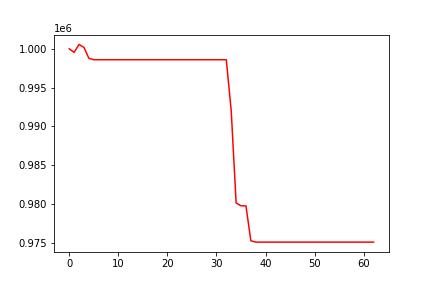

Data behind this chart, as committed beside it:
, 0
0, 1000000
1, 999545
2, 1000566
3, 1000181
4, 998789
5, 998597
6, 998597
7, 998597
8, 998597
9, 998597
10, 998597
11, 998597
12, 998597
13, 998597
14, 998597
15, 998597
16, 998597
17, 998597
18, 998597
19, 998597
20, 998597
21, 998597
22, 998597
23, 998597
24, 998597
25, 998597
26, 998597
27, 998597
28, 998597
29, 998597
30, 998597
31, 998597
32, 998597
33, 992022
34, 980142
35, 979770
36, 979770
37, 975269
38, 975097
39, 975097
40, 975097
41, 975097
42, 975097
43, 975097
44, 975097
45, 975097
46, 975097
47, 975097
48, 975097
49, 975097
50, 975097
51, 975097
52, 975097
53, 975097
54, 975097
55, 975097
56, 975097
57, 975097
58, 975097
59, 975097
... 3 more rows
